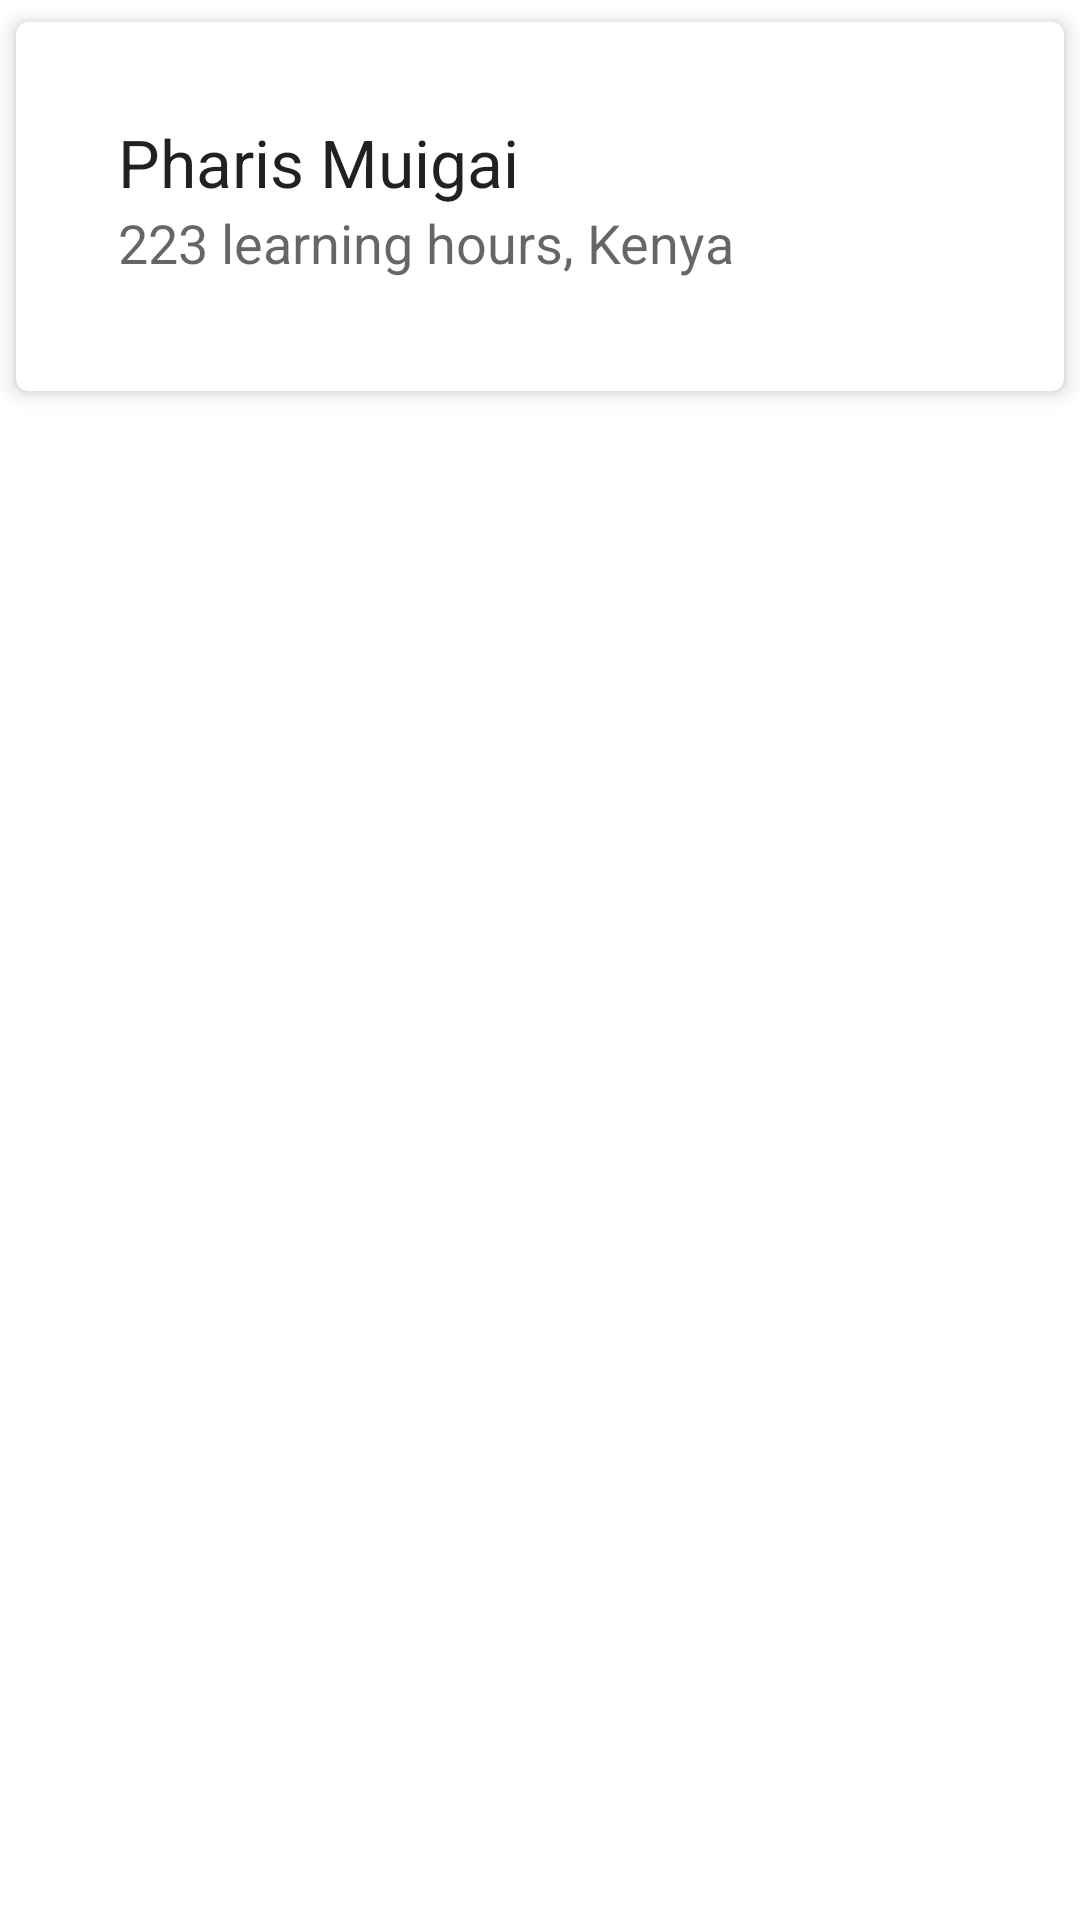

The Android layout XML behind this screen, and the referenced resources:
<!-- AndroidManifest.xml: application theme AppTheme -->
<!-- res/layout/learners_item.xml -->
<?xml version="1.0" encoding="utf-8"?>
<FrameLayout android:layout_height="wrap_content"
    android:layout_width="match_parent"
    xmlns:android="http://schemas.android.com/apk/res/android"
    xmlns:tools="http://schemas.android.com/tools"
    xmlns:app="http://schemas.android.com/apk/res-auto">

    <androidx.cardview.widget.CardView
        android:id="@+id/card_view"
        android:layout_width="match_parent"
        android:layout_height="wrap_content"
        app:cardCornerRadius="4dp"
        app:cardElevation="4dp"
        app:cardUseCompatPadding="true"
        app:contentPadding="16dp">

        <androidx.constraintlayout.widget.ConstraintLayout
            android:layout_width="match_parent"
            android:layout_height="wrap_content">

            <ImageView
                android:id="@+id/topLearner_img"
                android:layout_width="wrap_content"
                android:layout_height="75dp"
                android:layout_marginStart="10dp"
                android:layout_marginTop="8dp"
                android:layout_marginBottom="8dp"
                android:adjustViewBounds="true"
                android:cropToPadding="true"
                android:scaleType="fitCenter"
                app:layout_constraintBottom_toBottomOf="parent"
                app:layout_constraintHorizontal_bias="0.065"
                app:layout_constraintLeft_toLeftOf="parent"
                app:layout_constraintRight_toRightOf="parent"
                app:layout_constraintStart_toStartOf="parent"
                app:layout_constraintTop_toTopOf="parent"
                app:layout_constraintVertical_bias="1.0"
                app:srcCompat="@drawable/top_learner" />

            <TextView
                android:id="@+id/learner_name"
                android:layout_width="wrap_content"
                android:layout_height="wrap_content"
                android:layout_marginStart="8dp"
                android:layout_marginTop="16dp"
                android:text="@string/txt_Name"
                android:textAppearance="@style/TextAppearance.AppCompat.Large"
                app:layout_constraintHorizontal_bias="0.0"
                app:layout_constraintLeft_toRightOf="@+id/topLearner_img"
                app:layout_constraintRight_toRightOf="parent"
                app:layout_constraintTop_toTopOf="parent" />

            <TextView
                android:id="@+id/learn_hours"
                android:layout_width="wrap_content"
                android:layout_height="wrap_content"
                android:layout_marginStart="8dp"
                android:text="@string/txt_hrs"
                android:textAppearance="@android:style/TextAppearance.Material.Medium"
                app:layout_constraintHorizontal_bias="0.0"
                app:layout_constraintLeft_toRightOf="@+id/topLearner_img"
                app:layout_constraintRight_toRightOf="@+id/learner_name"
                app:layout_constraintTop_toBottomOf="@+id/learner_name" />

        </androidx.constraintlayout.widget.ConstraintLayout>

    </androidx.cardview.widget.CardView>
</FrameLayout>
<!-- resources referenced by this layout -->
<resources>
  <string name="txt_Name">Pharis Muigai</string>
  <string name="txt_hrs">223 learning hours, Kenya</string>
  <style name="AppTheme" parent="Theme.AppCompat.Light.NoActionBar">
          
          <item name="colorPrimary">@color/colorPrimary</item>
          <item name="colorPrimaryDark">@color/colorPrimaryDark</item>
          <item name="colorAccent">@color/colorAccent</item>
          <item name="android:windowBackground">@drawable/launch2</item>
          <item name="android:windowLightStatusBar">false</item>
          <item name="android:statusBarColor">@android:color/transparent</item>
      </style>
  <color name="colorPrimary">#050505</color>
  <color name="colorPrimaryDark">#373737</color>
  <color name="colorAccent">#D81B60</color>
</resources>
